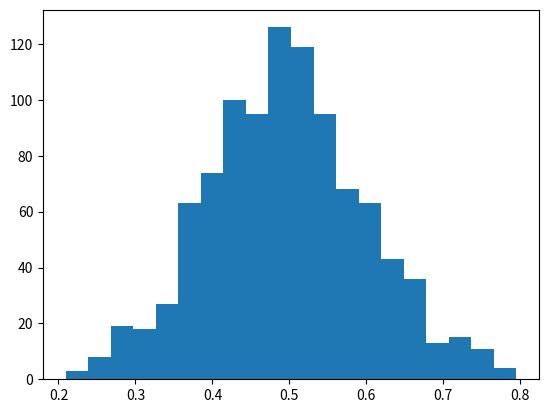

Write the Python code that produced this figure. (Note: this script raises an exception after producing the figure.)
# -*- coding: utf-8 -*-
#normal distribution
#The normal distribution is a form presenting data by arranging the probability distribution of each value in the data.Most values remain around the mean value making the arrangement symmetric.
#We use various functions in numpy library to mathematically calculate the values for a normal distribution. Histograms are created over which we plot the probability distribution curve.

import matplotlib.pyplot as plt
import numpy as np

mu, sigma = 0.5, 0.1
s = np.random.normal(mu, sigma, 1000)

# Create the bins and histogram
count, bins, ignored = plt.hist(s, 20, normed=True)

# Plot the distribution curve
plt.plot(bins, 1/(sigma * np.sqrt(2 * np.pi)) *   np.exp( - (bins - mu)**2 / (2 * sigma**2) ),       linewidth=3, color='y')
plt.show();


#https://www.tutorialspoint.com/python/python_normal_distribution.htm
#%% end